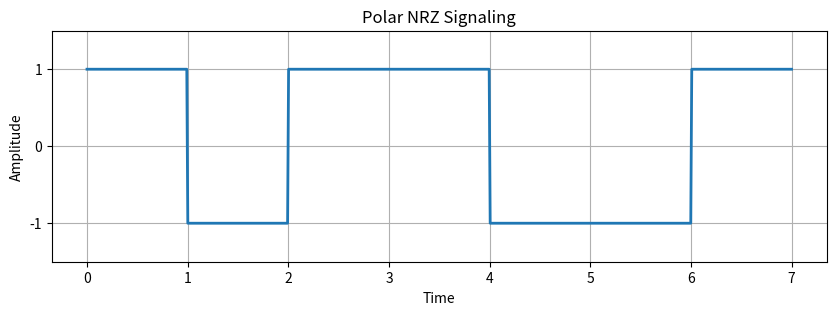

This chart was generated by the following Python code:
import numpy as np
import matplotlib.pyplot as plt

# Input binary data
data = [1, 0, 1, 1, 0, 0, 1]
bit_duration = 1  # Assume 1 second per bit
samples_per_bit = 100
t = np.linspace(0, bit_duration * len(data), samples_per_bit * len(data))

# Generate Polar NRZ signal
signal = np.zeros(len(t))
for i, bit in enumerate(data):
    start = i * samples_per_bit
    end = start + samples_per_bit
    if bit == 1:
        signal[start:end] = 1
    else:
        signal[start:end] = -1

# Plot the waveform
plt.figure(figsize=(10, 3))
plt.plot(t, signal, linewidth=2)
plt.title("Polar NRZ Signaling")
plt.xlabel("Time")
plt.ylabel("Amplitude")
plt.ylim([-1.5, 1.5])
plt.grid(True)
plt.xticks(np.arange(0, len(data)+1, 1))
plt.yticks([-1, 0, 1])
plt.show()
